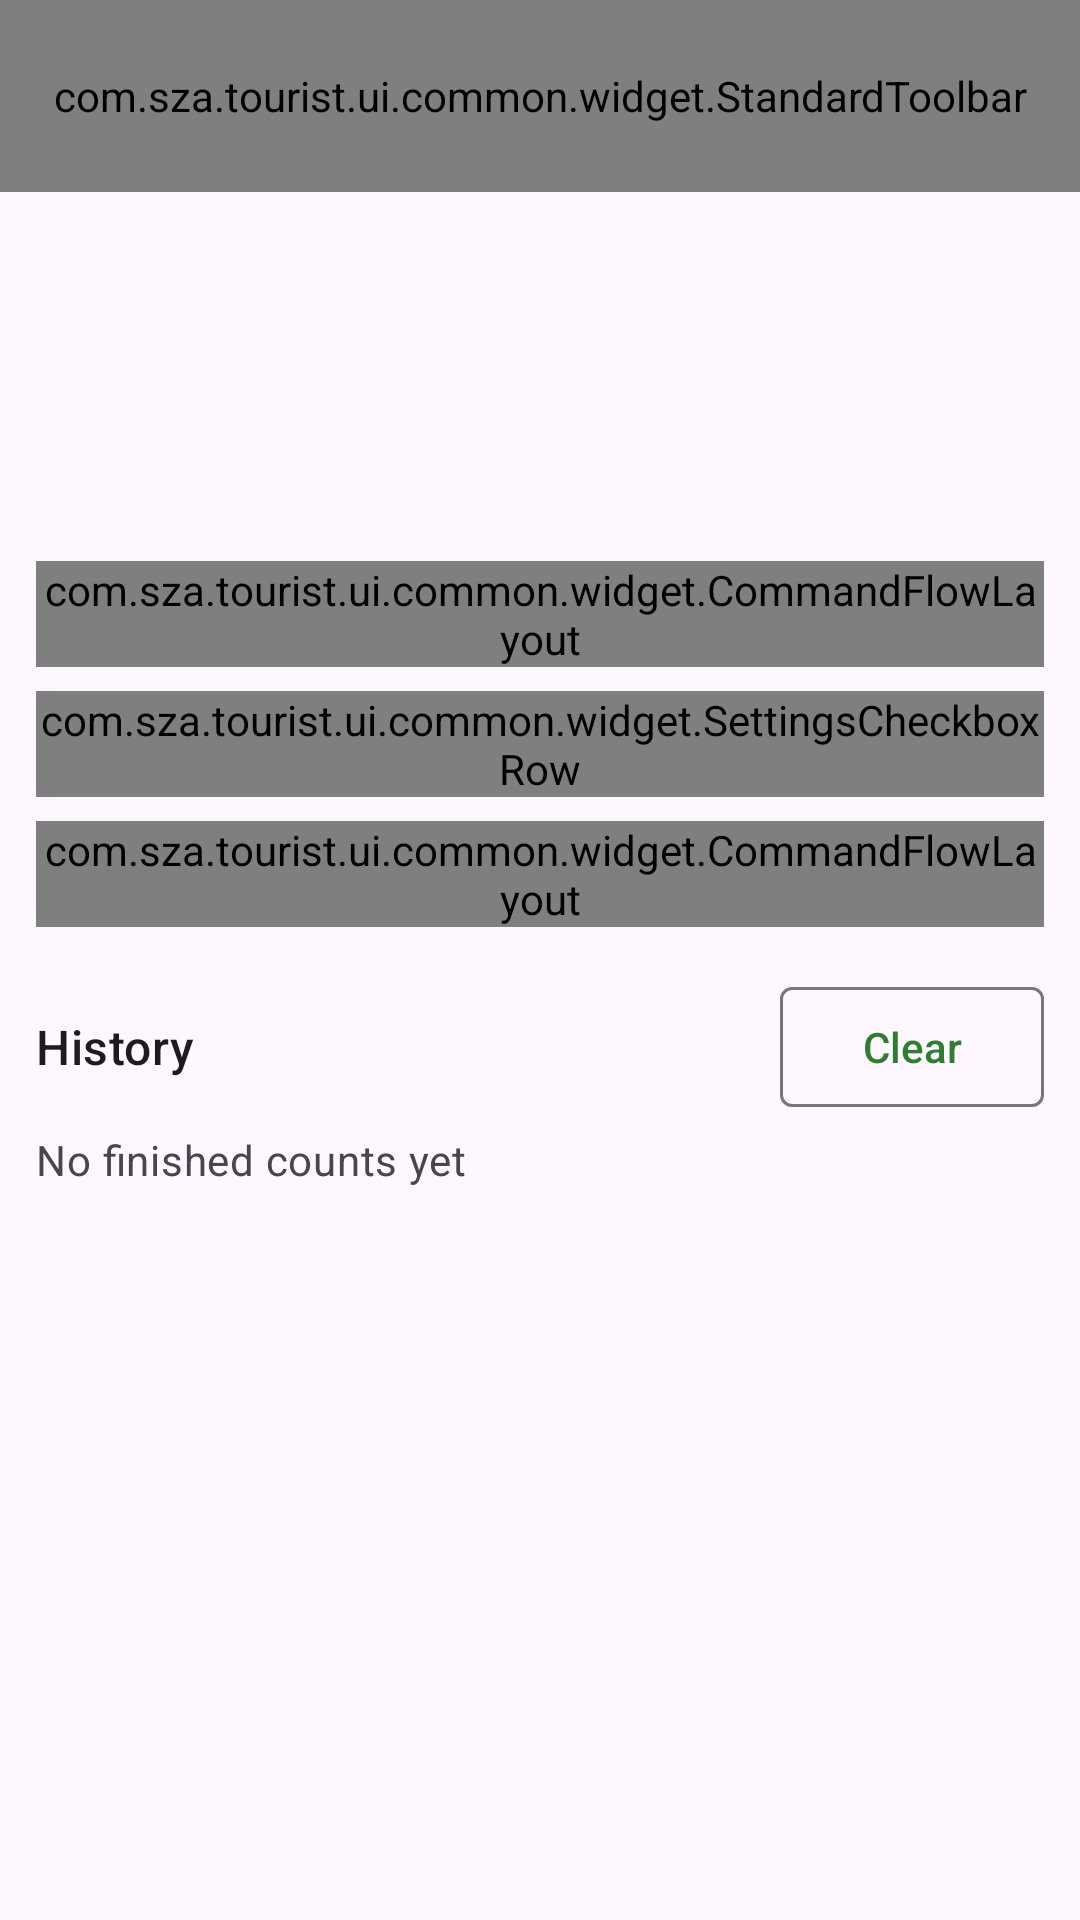

Android layout source for this screen:
<!-- AndroidManifest.xml: application theme Theme.Tourist -->
<!-- res/layout/activity_tourist_counter.xml -->
<?xml version="1.0" encoding="utf-8"?>
<LinearLayout
    xmlns:android="http://schemas.android.com/apk/res/android"
    xmlns:app="http://schemas.android.com/apk/res-auto"
    xmlns:tools="http://schemas.android.com/tools"
    android:id="@+id/counterRoot"
    android:layout_width="match_parent"
    android:layout_height="match_parent"
    android:orientation="vertical">

    <com.sza.tourist.ui.common.widget.StandardToolbar
        android:id="@+id/toolbar"
        style="@style/Widget.Tourist.Toolbar.Flat"
        android:layout_width="match_parent"
        android:layout_height="?actionBarSize"
        app:navigationIcon="@drawable/ic_arrow_back"
        app:navigationContentDescription="@string/back"
        app:title="@string/tourist_tile_counter" />

    <androidx.core.widget.NestedScrollView
        android:id="@+id/scrollCounter"
        android:layout_width="match_parent"
        android:layout_height="0dp"
        android:layout_weight="1"
        android:fillViewport="true">

        <LinearLayout
            android:layout_width="match_parent"
            android:layout_height="wrap_content"
            android:orientation="vertical"
            android:padding="@dimen/padding_normal">

            <TextView
                android:id="@+id/tvCounterValue"
                android:layout_width="match_parent"
                android:layout_height="wrap_content"
                android:accessibilityLiveRegion="polite"
                android:gravity="center"
                android:maxLines="1"
                android:textColor="?attr/colorOnSurface"
                android:textAppearance="?attr/textAppearanceDisplayLarge"
                android:textStyle="bold"
                tools:text="128" />

            <TextView
                android:id="@+id/tvCounterStart"
                android:layout_width="match_parent"
                android:layout_height="wrap_content"
                android:gravity="center"
                android:textAppearance="?attr/textAppearanceBodyMedium"
                android:textColor="?attr/colorOnSurfaceVariant"
                tools:text="@string/tourist_counter_start_label" />

            <com.sza.tourist.ui.common.widget.CommandFlowLayout
                android:layout_width="match_parent"
                android:layout_height="wrap_content"
                android:layout_marginTop="@dimen/margin_large">

                <com.google.android.material.button.MaterialButton
                    android:id="@+id/btnMinusOne"
                    style="@style/Widget.Tourist.Button.Tonal"
                    android:layout_width="wrap_content"
                    android:layout_height="wrap_content"
                    android:contentDescription="@string/tourist_counter_minus_one_description"
                    android:focusable="true"
                    android:nextFocusRight="@id/btnPlusOne"
                    tools:text="-1" />

                <com.google.android.material.button.MaterialButton
                    android:id="@+id/btnPlusOne"
                    style="@style/Widget.Tourist.Button.Filled"
                    android:layout_width="wrap_content"
                    android:layout_height="wrap_content"
                    android:layout_marginStart="@dimen/margin_normal"
                    android:contentDescription="@string/tourist_counter_plus_one_description"
                    android:focusable="true"
                    android:nextFocusLeft="@id/btnMinusOne"
                    tools:text="+1"
                    android:textAppearance="?attr/textAppearanceHeadlineLarge">

                    <requestFocus />
                </com.google.android.material.button.MaterialButton>
            </com.sza.tourist.ui.common.widget.CommandFlowLayout>

            <com.sza.tourist.ui.common.widget.SettingsCheckboxRow
                android:id="@+id/switchExtraSteps"
                android:layout_width="match_parent"
                android:layout_height="wrap_content"
                android:layout_marginTop="@dimen/margin_normal"
                android:focusable="true"
                app:scr_icon="@drawable/ic_add"
                app:scr_title="@string/tourist_counter_extra_steps" />

            <include
                android:id="@+id/extraSteps"
                layout="@layout/include_tourist_counter_extra_steps"
                android:layout_width="match_parent"
                android:layout_height="wrap_content"
                android:visibility="gone"
                tools:visibility="visible" />

            <com.sza.tourist.ui.common.widget.CommandFlowLayout
                android:layout_width="match_parent"
                android:layout_height="wrap_content"
                android:layout_marginTop="@dimen/margin_normal">

                <com.google.android.material.button.MaterialButton
                    android:id="@+id/btnStartValue"
                    style="@style/Widget.Tourist.Button.Command"
                    android:layout_width="wrap_content"
                    android:layout_height="wrap_content"
                    android:focusable="true"
                    android:text="@string/tourist_counter_set_start" />

                <com.google.android.material.button.MaterialButton
                    android:id="@+id/btnReset"
                    style="@style/Widget.Tourist.Button.Command"
                    android:layout_width="wrap_content"
                    android:layout_height="wrap_content"
                    android:layout_marginStart="@dimen/margin_normal"
                    android:focusable="true"
                    android:text="@string/tourist_counter_reset" />
            </com.sza.tourist.ui.common.widget.CommandFlowLayout>

            <include
                android:id="@+id/history"
                layout="@layout/include_tourist_counter_history"
                android:layout_width="match_parent"
                android:layout_height="wrap_content"
                android:layout_marginTop="@dimen/margin_large" />
        </LinearLayout>
    </androidx.core.widget.NestedScrollView>
</LinearLayout>
<!-- res/layout/include_tourist_counter_extra_steps.xml (included above) -->
<?xml version="1.0" encoding="utf-8"?>
<LinearLayout
    xmlns:android="http://schemas.android.com/apk/res/android"
    xmlns:tools="http://schemas.android.com/tools"
    android:layout_width="match_parent"
    android:layout_height="wrap_content"
    android:orientation="vertical">

    <com.sza.tourist.ui.common.widget.CommandFlowLayout
        android:layout_width="match_parent"
        android:layout_height="wrap_content">

        <com.google.android.material.button.MaterialButton
            android:id="@+id/btnPlus3"
            style="@style/Widget.Tourist.Button.Tonal"
            android:layout_width="wrap_content"
            android:layout_height="wrap_content"
            android:focusable="true"
            tools:text="+3" />

        <com.google.android.material.button.MaterialButton
            android:id="@+id/btnPlus5"
            style="@style/Widget.Tourist.Button.Tonal"
            android:layout_width="wrap_content"
            android:layout_height="wrap_content"
            android:layout_marginStart="@dimen/margin_normal"
            android:focusable="true"
            tools:text="+5" />

        <com.google.android.material.button.MaterialButton
            android:id="@+id/btnPlus10"
            style="@style/Widget.Tourist.Button.Tonal"
            android:layout_width="wrap_content"
            android:layout_height="wrap_content"
            android:layout_marginStart="@dimen/margin_normal"
            android:focusable="true"
            tools:text="+10" />
    </com.sza.tourist.ui.common.widget.CommandFlowLayout>

    <com.sza.tourist.ui.common.widget.CommandFlowLayout
        android:layout_width="match_parent"
        android:layout_height="wrap_content">

        <com.google.android.material.button.MaterialButton
            android:id="@+id/btnPlus50"
            style="@style/Widget.Tourist.Button.Tonal"
            android:layout_width="wrap_content"
            android:layout_height="wrap_content"
            android:focusable="true"
            tools:text="+50" />

        <com.google.android.material.button.MaterialButton
            android:id="@+id/btnPlus100"
            style="@style/Widget.Tourist.Button.Tonal"
            android:layout_width="wrap_content"
            android:layout_height="wrap_content"
            android:layout_marginStart="@dimen/margin_normal"
            android:focusable="true"
            tools:text="+100" />

        <com.google.android.material.button.MaterialButton
            android:id="@+id/btnPlus1000"
            style="@style/Widget.Tourist.Button.Tonal"
            android:layout_width="wrap_content"
            android:layout_height="wrap_content"
            android:layout_marginStart="@dimen/margin_normal"
            android:focusable="true"
            tools:text="+1000" />
    </com.sza.tourist.ui.common.widget.CommandFlowLayout>
</LinearLayout>
<!-- res/layout/include_tourist_counter_history.xml (included above) -->
<?xml version="1.0" encoding="utf-8"?>
<LinearLayout
    xmlns:android="http://schemas.android.com/apk/res/android"
    xmlns:tools="http://schemas.android.com/tools"
    android:layout_width="match_parent"
    android:layout_height="wrap_content"
    android:orientation="vertical">

    <LinearLayout
        android:layout_width="match_parent"
        android:layout_height="wrap_content"
        android:gravity="center_vertical"
        android:orientation="horizontal">

        <TextView
            android:layout_width="0dp"
            android:layout_height="wrap_content"
            android:layout_weight="1"
            android:accessibilityHeading="true"
            android:text="@string/tourist_counter_history"
            android:textAppearance="?attr/textAppearanceTitleMedium"
            android:textColor="?attr/colorOnSurface" />

        <com.google.android.material.button.MaterialButton
            android:id="@+id/btnClearHistory"
            style="@style/Widget.Tourist.Button.Text"
            android:layout_width="wrap_content"
            android:layout_height="wrap_content"
            android:focusable="true"
            android:text="@string/tourist_counter_clear_history" />
    </LinearLayout>

    <TextView
        android:id="@+id/tvHistoryEmpty"
        android:layout_width="match_parent"
        android:layout_height="wrap_content"
        android:paddingTop="@dimen/margin_small"
        android:text="@string/tourist_counter_history_empty"
        android:textAppearance="?attr/textAppearanceBodyMedium"
        android:textColor="?attr/colorOnSurfaceVariant" />

    <androidx.recyclerview.widget.RecyclerView
        android:id="@+id/rvHistory"
        android:layout_width="match_parent"
        android:layout_height="wrap_content"
        android:nestedScrollingEnabled="false"
        tools:itemCount="3"
        tools:listitem="@layout/item_tourist_counter_history" />
</LinearLayout>
<!-- resources referenced by this layout -->
<resources>
  <dimen name="margin_large">16dp</dimen>
  <dimen name="margin_normal">8dp</dimen>
  <dimen name="margin_small">4dp</dimen>
  <dimen name="padding_normal">12dp</dimen>
  <string name="back">Back</string>
  <string name="tourist_counter_clear_history">Clear</string>
  <string name="tourist_counter_extra_steps">More buttons: +3 to +1000</string>
  <string name="tourist_counter_history">History</string>
  <string name="tourist_counter_history_empty">No finished counts yet</string>
  <string name="tourist_counter_minus_one_description">Subtract one</string>
  <string name="tourist_counter_plus_one_description">Add one</string>
  <string name="tourist_counter_reset">Reset</string>
  <string name="tourist_counter_set_start">Starting number</string>
  <string name="tourist_counter_start_label">Starting number: %1$s</string>
  <string name="tourist_tile_counter">Counter</string>
  <style name="Widget.Tourist.Button.Filled" parent="Widget.Material3.Button">
          <item name="android:letterSpacing">0</item>
          <item name="textAllCaps">false</item>
          <item name="cornerRadius">@dimen/token_radius_4</item>
          <item name="android:minHeight">@dimen/token_touch_target_min</item>
              <item name="android:singleLine">false</item>
          <item name="android:maxLines">2147483647</item>
          <item name="android:ellipsize">none</item>
          <item name="android:paddingStart">@dimen/token_spacing_16</item>
          <item name="android:paddingEnd">@dimen/token_spacing_16</item>
          <item name="iconSize">@dimen/icon_tier_20</item>
          <item name="iconPadding">@dimen/token_spacing_8</item>
      </style>
  <style name="Widget.Tourist.Button.Text" parent="Widget.Material3.Button.TextButton">
          <item name="android:letterSpacing">0</item>
          <item name="textAllCaps">false</item>
          <item name="cornerRadius">@dimen/token_radius_4</item>
          <item name="android:minHeight">@dimen/token_touch_target_min</item>
              <item name="android:singleLine">false</item>
          <item name="android:maxLines">2147483647</item>
          <item name="android:ellipsize">none</item>
          <item name="android:paddingStart">@dimen/token_spacing_16</item>
          <item name="android:paddingEnd">@dimen/token_spacing_16</item>
          <item name="iconSize">@dimen/icon_tier_20</item>
          <item name="iconPadding">@dimen/token_spacing_8</item>
      </style>
  <style name="Widget.Tourist.Toolbar.Flat">
          <item name="android:background">@android:color/transparent</item>
          <item name="navigationIconTint">?attr/colorControlNormal</item>
      </style>
  <style name="Theme.Tourist" parent="Theme.Material3.DayNight.NoActionBar">
          <item name="colorPrimary">@color/tourist_green</item>
          <item name="colorOnPrimary">@color/tourist_primary_ink</item>
          <item name="materialButtonStyle">@style/Widget.Tourist.Button.Command</item>
          <item name="materialButtonOutlinedStyle">@style/Widget.Tourist.Button.Command</item>
          <item name="buttonBarPositiveButtonStyle">@style/Widget.Tourist.Button.Command</item>
          <item name="buttonBarNegativeButtonStyle">@style/Widget.Tourist.Button.Command</item>
          <item name="android:statusBarColor">@color/tourist_night</item>
      </style>
  <dimen name="token_radius_4">4dp</dimen>
  <dimen name="token_touch_target_min">48dp</dimen>
  <dimen name="token_spacing_16">16dp</dimen>
  <dimen name="icon_tier_20">20dp</dimen>
  <dimen name="token_spacing_8">8dp</dimen>
  <dimen name="dimension_zero">0dp</dimen>
  <color name="tourist_green">#FF2E7D32</color>
  <color name="tourist_primary_ink">#FFFFFFFF</color>
  <color name="tourist_night">#FF0B1210</color>
  <color name="focus_button_stroke">#FF1976D2</color>
</resources>
